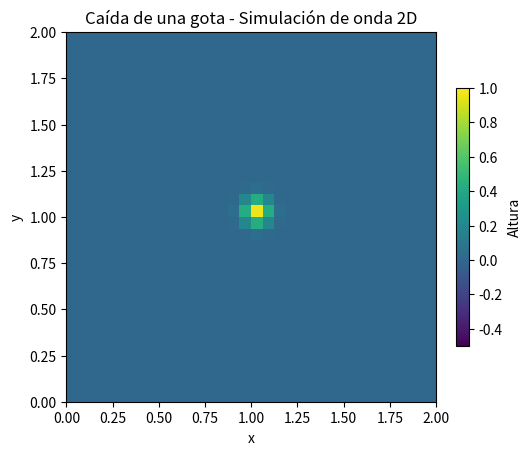

This figure's Python source:
import numpy as np
import matplotlib.pyplot as plt
import matplotlib.animation as animation

# Parámetros de la simulación
Nx = 32        # número de puntos en x
Ny = 32        # número de puntos en y
Lx = 2.0       # Maximo en x
Ly = 2.0       # Maximo en y
c = 1.0         # velocidad de propagación de la onda
dx = Lx / (Nx - 1) # tamaño de la malla en x
dy = Ly / (Ny - 1) # tamaño de la malla en y
dt = 0.005      # paso de tiempo
steps = 300     # cuántos pasos de tiempo simularemos

# Crear malla
x = np.linspace(0, Lx, Nx)
y = np.linspace(0, Ly, Ny)
X, Y = np.meshgrid(x, y)

# Arrays para la altura de la onda en cada instante
u_n = np.zeros((Ny, Nx))   # estado en tiempo n
u_nm1 = np.zeros((Ny, Nx)) # estado en tiempo n-1
u_np1 = np.zeros((Ny, Nx)) # estado en tiempo n+1

# Condición inicial: una perturbación (gota) en el centro
cx = Nx // 2
cy = Ny // 2

# Por ejemplo, un pico gaussiano en el centro para simular la perturbación
sigma = 0.05
for j in range(Ny):
    for i in range(Nx):
        dist_sq = ((i - cx) * dx)**2 + ((j - cy) * dy)**2
        u_n[j, i] = np.exp(-dist_sq / (2 * sigma**2))

# Asumimos u_nm1 = u_n para un arranque en reposo o, 
# alternativamente, podemos dejarlo en ceros para indicar que antes no había perturbación
u_nm1[:] = u_n[:]

# Coeficiente para el método de diferencias finitas
coef = (c * dt / dx)**2

# Función para actualizar la simulación
def update(frame):
    global u_n, u_nm1, u_np1
    
    # Recorremos la malla interna (excluyendo bordes para no salirnos)
    for j in range(1, Ny - 1):
        for i in range(1, Nx - 1):
            # Aproximación de la segunda derivada (2D) usando diferencias finitas
            dudx2 = u_n[j, i-1] - 2*u_n[j, i] + u_n[j, i+1]
            dudy2 = u_n[j-1, i] - 2*u_n[j, i] + u_n[j+1, i]
            
            # Ecuación de onda discreta
            u_np1[j, i] = (2*u_n[j, i] - u_nm1[j, i] 
                           + coef * (dudx2 + dudy2))
    
    # Condiciones de frontera simples (bordes fijos: u=0)
    u_np1[0, :] = 0
    u_np1[-1, :] = 0
    u_np1[:, 0] = 0
    u_np1[:, -1] = 0
    
    # Intercambiar referencias para avanzar en el tiempo
    u_nm1, u_n, u_np1 = u_n, u_np1, u_nm1
    
    # Actualizar los datos de la superficie en la gráfica
    # devuelto como lista para que FuncAnimation sepa qué actualizar
    surface.set_array(u_n)
    return [surface]

# Crear la figura y el objeto de imagen
fig, ax = plt.subplots()
surface = ax.imshow(u_n, cmap='viridis', origin='lower',
                    extent=[0, Lx, 0, Ly], vmin=-0.5, vmax=1.0)
ax.set_title("Caída de una gota - Simulación de onda 2D")
ax.set_xlabel("x")
ax.set_ylabel("y")

# Crear la animación
ani = animation.FuncAnimation(fig, update, frames=steps, interval=30, blit=True)

plt.colorbar(surface, ax=ax, fraction=0.026, pad=0.04, label="Altura")
plt.show()
